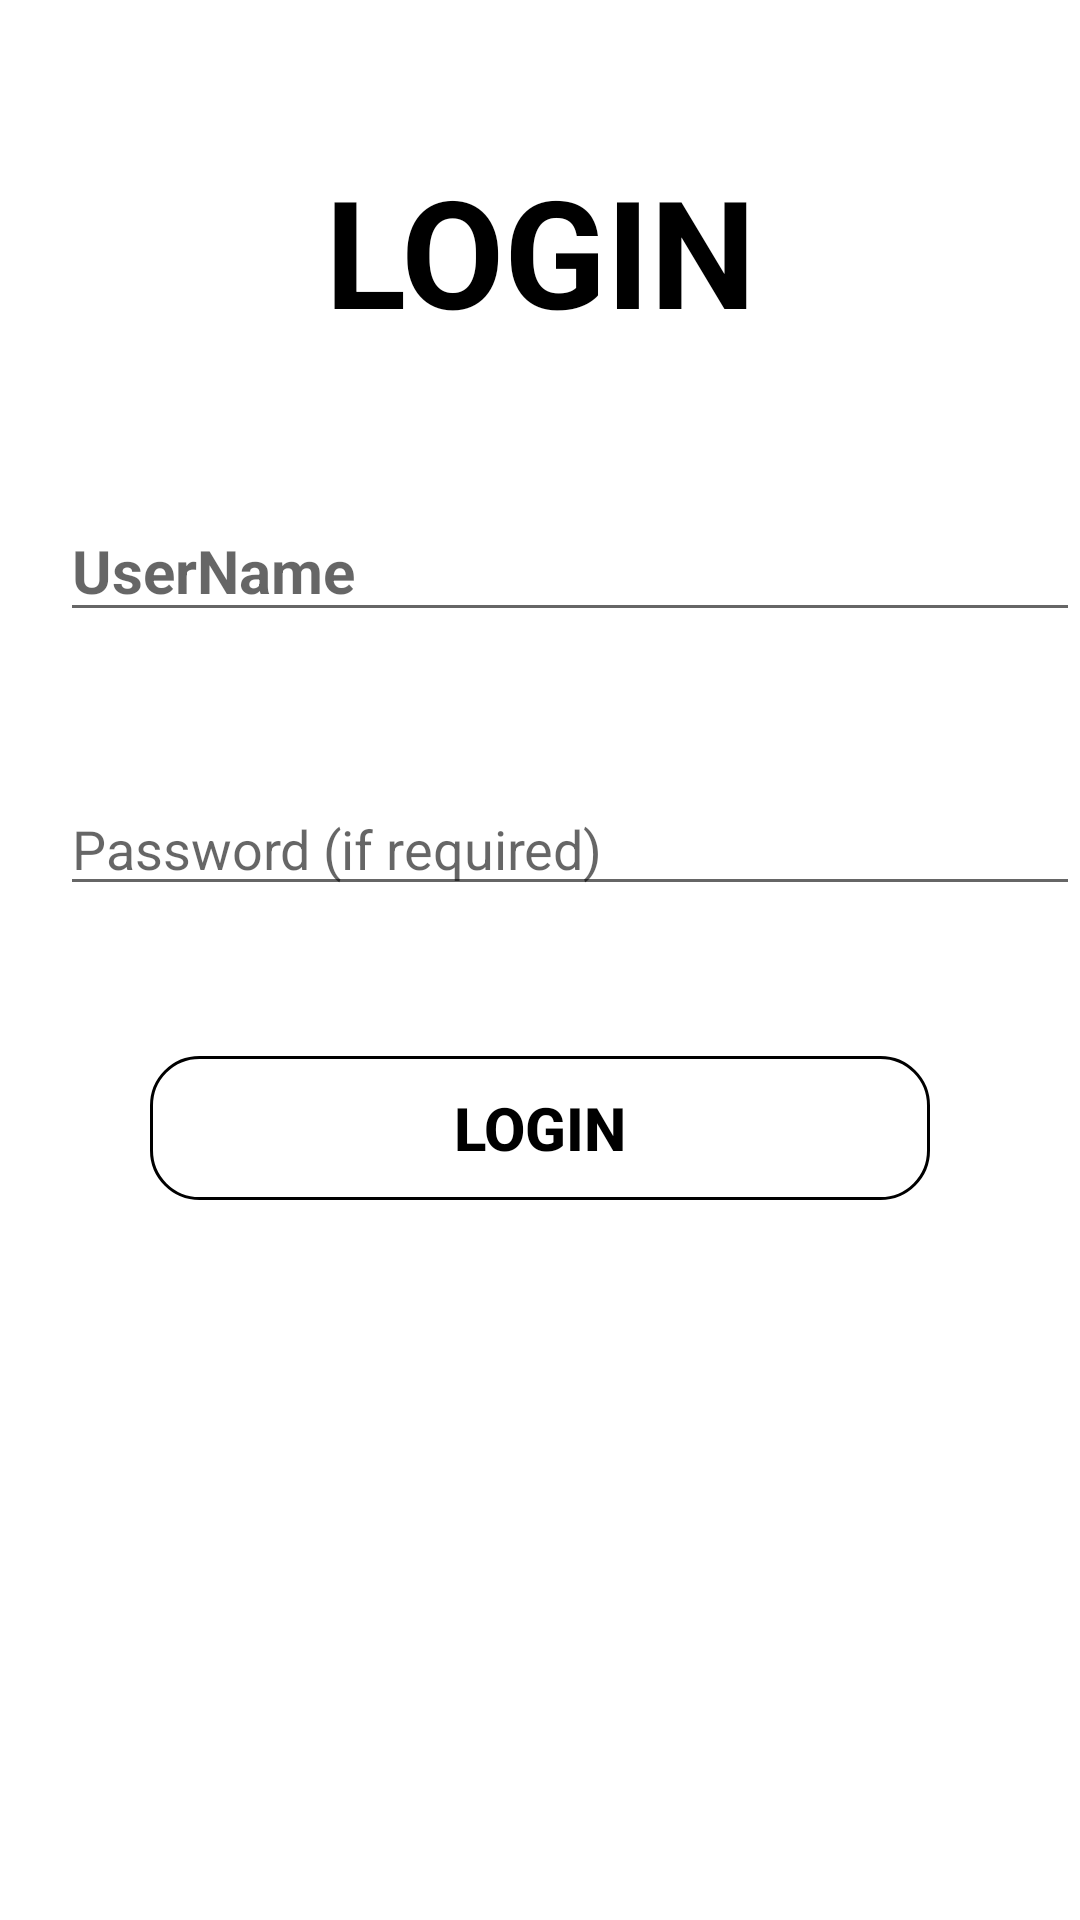

Produce the Android XML layout that renders to this screen, including the resource entries it uses.
<!-- AndroidManifest.xml: application theme Theme.LIVEMEETING -->
<!-- res/layout/activity_login.xml -->
<LinearLayout xmlns:android="http://schemas.android.com/apk/res/android"
    android:layout_width="match_parent"
    android:layout_height="match_parent"
    android:orientation="vertical"
    android:background="@color/white"
    >

    <TextView
        android:layout_width="match_parent"
        android:layout_height="wrap_content"
        android:text="LOGIN"
        android:textSize="50dp"
        android:textStyle="bold"
        android:textColor="@color/black"
        android:textAlignment="center"
        android:layout_marginTop="50dp"
        />


    <EditText
        android:layout_width="match_parent"
        android:layout_height="wrap_content"
        android:hint="UserName"
        android:layout_marginLeft="20dp"
        android:layout_marginTop="50dp"
        android:textColor="@color/black"
        android:textStyle="bold"
        android:textSize="20dp"
        android:id="@+id/u1">

    </EditText>

    <EditText
        android:id="@+id/p1"
        android:layout_width="match_parent"
        android:layout_height="wrap_content"
        android:layout_marginLeft="20dp"
        android:layout_marginTop="50dp"
        android:hint="Password (if required)"

        android:inputType="textPassword"
        android:layout_below="@id/p1"
           />

    <Button
        android:layout_width="match_parent"
        android:layout_height="wrap_content"
        android:text="LOGIN"
        android:textSize="20dp"
        android:textStyle="bold"
        android:textColor="@color/black"
        android:textAlignment="center"
        android:background="@drawable/rounded_corners"
        android:layout_margin="50dp"
        android:id="@+id/b2"
        >
        


    </Button>



</LinearLayout>
<!-- resources referenced by this layout -->
<resources>
  <color name="black">#FF000000</color>
  <color name="white">#FFFFFFFF</color>
  <!-- drawable rounded_corners (drawable) -->
  <?xml version="1.0" encoding="utf-8"?>
  <shape xmlns:android="http://schemas.android.com/apk/res/android"
      android:shape="rectangle">
  
      <corners android:radius="16dp"/>
  
      <stroke android:width="1dp"/>>
  
  </shape>
  <style name="Theme.LIVEMEETING" parent="Theme.MaterialComponents.DayNight.NoActionBar">
          
          <item name="colorPrimary">@color/my_primary</item>
          <item name="colorPrimaryVariant">@color/my_primary</item>
          <item name="colorOnPrimary">@color/white</item>
          
          <item name="colorSecondary">@color/teal_200</item>
          <item name="colorSecondaryVariant">@color/teal_700</item>
          <item name="colorOnSecondary">@color/black</item>
          
          <item name="android:statusBarColor" tools:targetApi="l">?attr/colorPrimaryVariant</item>
          
      </style>
  <color name="my_primary">#03A9F4</color>
  <color name="teal_200">#FF03DAC5</color>
  <color name="teal_700">#FF018786</color>
</resources>
